Run: headless pygame with SDL's dummy video driver; simulated clock (each Clock.tick advances the game by its frame time, no real sleeping); random seed 0; keys injected as events and as key.get_pressed() state; mouse plan: one left click at the window centre at the start of phase 2, then a move to the lower-right quarter at the start of phase 3.
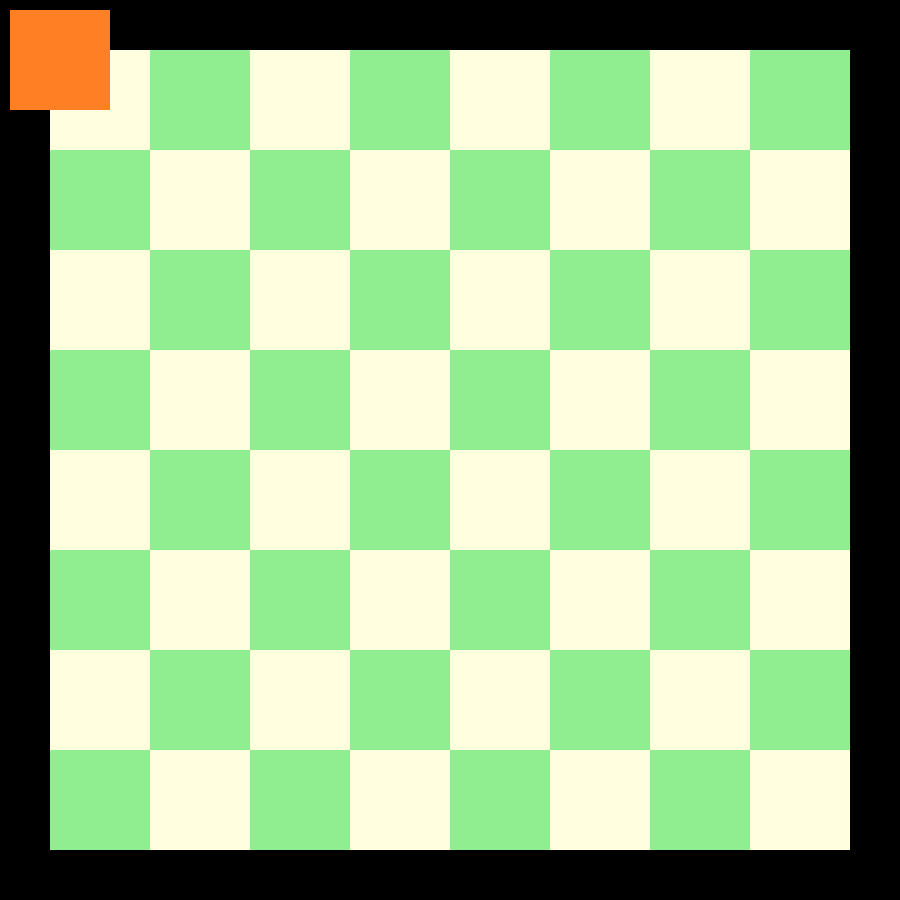
Frame 1 of 4 · flips 1–60 · no input
Frame 2 of 4 · flips 61–180 · clicked the window centre · tapped SPACE, RETURN · held RIGHT (→), D · screen unchanged from frame 1, image omitted
Frame 3 of 4 · flips 181–300 · moved the mouse to the lower-right quarter · held DOWN (↓), S · screen unchanged from frame 2, image omitted
Frame 4 of 4 · flips 301–420 · held LEFT (←), A, UP (↑), W · screen unchanged from frame 3, image omitted

The pygame program that drew these frames:

import pygame
from pygame import Rect, Surface
from typing import Any
import sys
#import random
#from cs150241project_networking import CS150241ProjectNetworking

class Board:
    _screen_width: int
    _screen_height: int
    _cell_length: int
    _grid: list[list[Rect]] = []
    _margin: int = 50

    def __init__(self, s_w: int, s_h: int, dim_x: int, dim_y: int):
        self._screen_width = s_w
        self._screen_height = s_h
        self._cell_length = min(
            (self._screen_width - (2 * self._margin)) // dim_x,
            (self._screen_height - (2 * self._margin)) // dim_y
        )
        self.create_grid(dim_x, dim_y)

    @property
    def cell_length(self) -> int:
        return self._cell_length

    def create_grid(self, row: int, col: int) -> None:
        for i in range(row):
            temp_row: list[Rect] = []
            for j in range(col):
                #length of cell will depend on which screen size is smaller
                length = min(
                    (self._screen_width - (2 * self._margin)) // row,
                    (self._screen_height - (2 * self._margin)) // col
                )

                #append cell to row
                temp_row.append(
                    pygame.Rect(
                        self.center_align(i, row, length, True),
                        self.center_align(j, col, length, False),
                        length,
                        length
                    )
                )
            #append row to grid
            self._grid.append(temp_row)
        return

    def center_align(self, num: int, dimension: int, length: int, is_x: bool) -> int:
        center_screen: int = self._screen_width // 2 if is_x else self._screen_height // 2
        center_index: int

        #odd center
        if dimension % 2 != 0:
            center_index = dimension // 2 + 1
            return (center_screen + (length // 2)) + (length * (num - center_index))
        #even center
        else:
            center_index = dimension // 2
            return (center_screen) + (length * (num - center_index))
    
    #event.pos is considered as Any type
    def snap_position(self, cursor_position: Any) -> Rect | None:
        for row in self._grid:
            for cell in row:
                if cell.collidepoint(cursor_position):
                    return cell
        return

    def render(self, screen: Surface):
        for ith,row in enumerate(self._grid):
            for jth,col in enumerate(row):
                # following chess.com format (LOL) 
                if (ith % 2 == 0 and jth % 2 == 0) or (ith % 2 != 0 and jth % 2 != 0):
                    pygame.draw.rect(screen, "lightyellow", col)
                else:
                    pygame.draw.rect(screen, "lightgreen", col)

class BoardView:
    _width: int
    _height: int
    _fps: int

    def __init__(self, width: int, height: int, fps: int):
        self._width = width
        self._height = height
        self._fps = fps

    def run(self):
        pygame.init()

        screen = pygame.display.set_mode((self._width, self._height))
        clock = pygame.time.Clock()
        fps = self._fps
        frame_count = 0

        active_piece_index: int | None = None
        pieces: list[Rect] = []
        grid: Board = Board(self._width, self._height, 8, 8)

        is_running: bool = True
        #font = pygame.font.SysFont("", 24)

        #Rect: x, y, width, height
        targetBox: Rect = pygame.Rect(10, 10, grid.cell_length, grid.cell_length)
        pieces.append(targetBox)

        while is_running:
            screen.fill('black')
            
            grid.render(screen)

            for piece in pieces:
                pygame.draw.rect(screen, "chocolate1", piece)

            for event in pygame.event.get():
                if event.type == pygame.MOUSEBUTTONDOWN:
                    if event.button == 1: #left mouse button
                        for index,piece in enumerate(pieces):
                            if piece.collidepoint(event.pos):
                                active_piece_index = index

                if event.type == pygame.MOUSEBUTTONUP:
                    #check which cell to snap to.
                    #note that the position should only snap to one cell (if not, we are in some big trouble)
                    snap_cell: Rect | None = grid.snap_position(event.pos)

                    if active_piece_index != None and snap_cell != None:
                        pieces[active_piece_index].clamp_ip(snap_cell)
                    
                    #reset active piece
                    active_piece_index = None

                if event.type == pygame.MOUSEMOTION:
                    if active_piece_index != None:
                        pieces[active_piece_index].move_ip(event.rel)

                if event.type == pygame.QUIT:
                    pygame.quit()
                    sys.exit()

            pygame.display.flip()

            clock.tick(fps)
            frame_count += 1

if __name__ == "__main__":
    view = BoardView(900, 900, 60)
    view.run()
